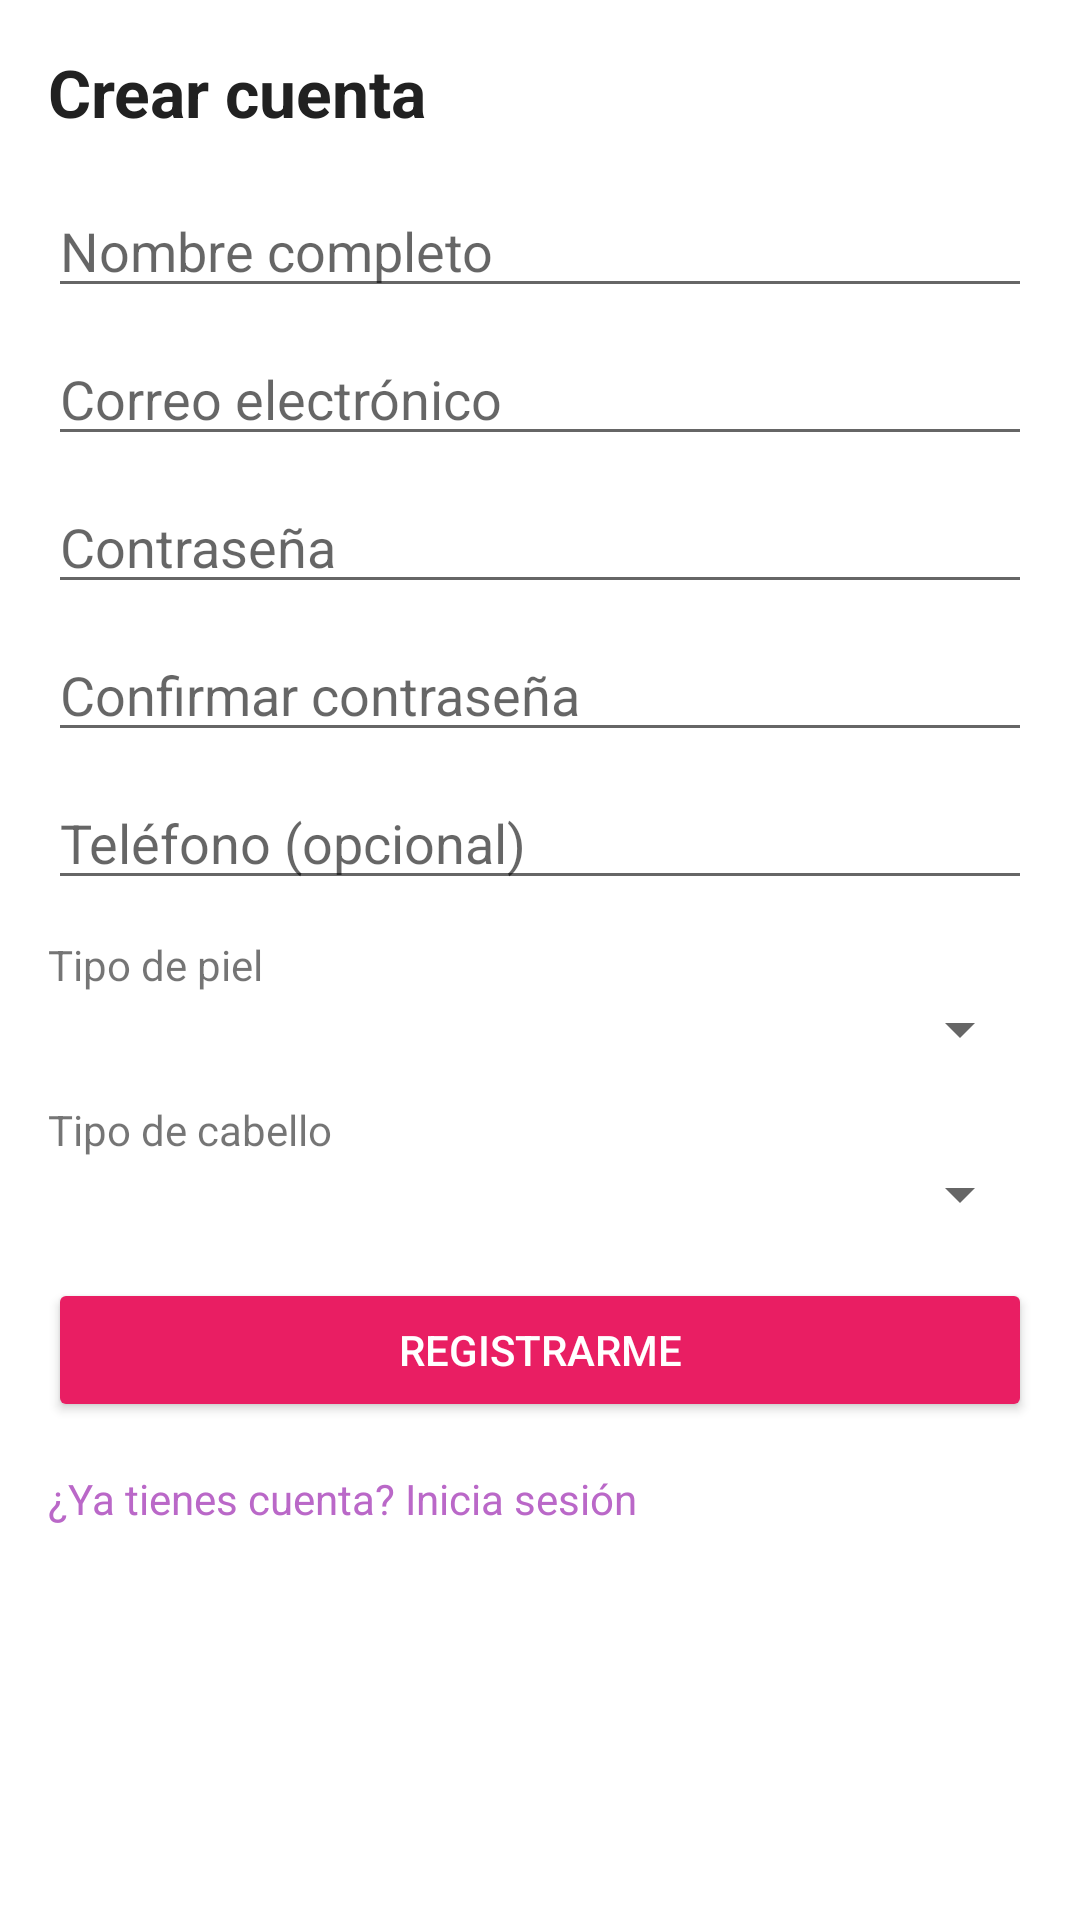

Android layout source for this screen:
<!-- AndroidManifest.xml: application theme Theme.AppCompat.Light.NoActionBar -->
<!-- res/layout/activity_register.xml -->
<?xml version="1.0" encoding="utf-8"?>
<ScrollView xmlns:android="http://schemas.android.com/apk/res/android"
    android:layout_width="match_parent"
    android:layout_height="match_parent"
    android:padding="16dp"
    android:background="@color/colorBackground">

    <LinearLayout
        android:layout_width="match_parent"
        android:layout_height="wrap_content"
        android:orientation="vertical">

        <TextView
            android:id="@+id/textRegisterTitle"
            android:layout_width="wrap_content"
            android:layout_height="wrap_content"
            android:text="Crear cuenta"
            android:textSize="22sp"
            android:textStyle="bold"
            android:textColor="@color/colorTextPrimary"
            android:layout_marginBottom="16dp" />

        <EditText
            android:id="@+id/editTextName"
            android:layout_width="match_parent"
            android:layout_height="wrap_content"
            android:hint="Nombre completo" />

        <EditText
            android:id="@+id/editTextEmail"
            android:layout_width="match_parent"
            android:layout_height="wrap_content"
            android:layout_marginTop="8dp"
            android:hint="Correo electrónico"
            android:inputType="textEmailAddress" />

        <EditText
            android:id="@+id/editTextPassword"
            android:layout_width="match_parent"
            android:layout_height="wrap_content"
            android:layout_marginTop="8dp"
            android:hint="Contraseña"
            android:inputType="textPassword" />

        <EditText
            android:id="@+id/editTextConfirmPassword"
            android:layout_width="match_parent"
            android:layout_height="wrap_content"
            android:layout_marginTop="8dp"
            android:hint="Confirmar contraseña"
            android:inputType="textPassword" />

        <EditText
            android:id="@+id/editTextPhone"
            android:layout_width="match_parent"
            android:layout_height="wrap_content"
            android:layout_marginTop="8dp"
            android:hint="Teléfono (opcional)"
            android:inputType="phone" />

        <TextView
            android:layout_width="wrap_content"
            android:layout_height="wrap_content"
            android:text="Tipo de piel"
            android:layout_marginTop="12dp" />

        <Spinner
            android:id="@+id/spinnerSkinType"
            android:layout_width="match_parent"
            android:layout_height="wrap_content" />

        <TextView
            android:layout_width="wrap_content"
            android:layout_height="wrap_content"
            android:text="Tipo de cabello"
            android:layout_marginTop="12dp" />

        <Spinner
            android:id="@+id/spinnerHairType"
            android:layout_width="match_parent"
            android:layout_height="wrap_content" />

        <TextView
            android:id="@+id/textRegisterError"
            android:layout_width="match_parent"
            android:layout_height="wrap_content"
            android:textColor="@color/colorError"
            android:visibility="gone"
            android:layout_marginTop="12dp" />

        <Button
            android:id="@+id/buttonRegister"
            android:layout_width="match_parent"
            android:layout_height="wrap_content"
            android:text="Registrarme"
            android:backgroundTint="@color/colorPrimary"
            android:textColor="@android:color/white"
            android:layout_marginTop="16dp" />

        <TextView
            android:id="@+id/textAlreadyHaveAccount"
            android:layout_width="match_parent"
            android:layout_height="wrap_content"
            android:text="¿Ya tienes cuenta? Inicia sesión"
            android:textColor="@color/colorAccent"
            android:layout_marginTop="16dp" />
    </LinearLayout>
</ScrollView>
<!-- resources referenced by this layout -->
<resources>
  <color name="colorAccent">#BA68C8</color>
  <color name="colorBackground">#FFFFFF</color>
  <color name="colorError">#D32F2F</color>
  <color name="colorPrimary">#E91E63</color>
  <color name="colorTextPrimary">#212121</color>
</resources>
